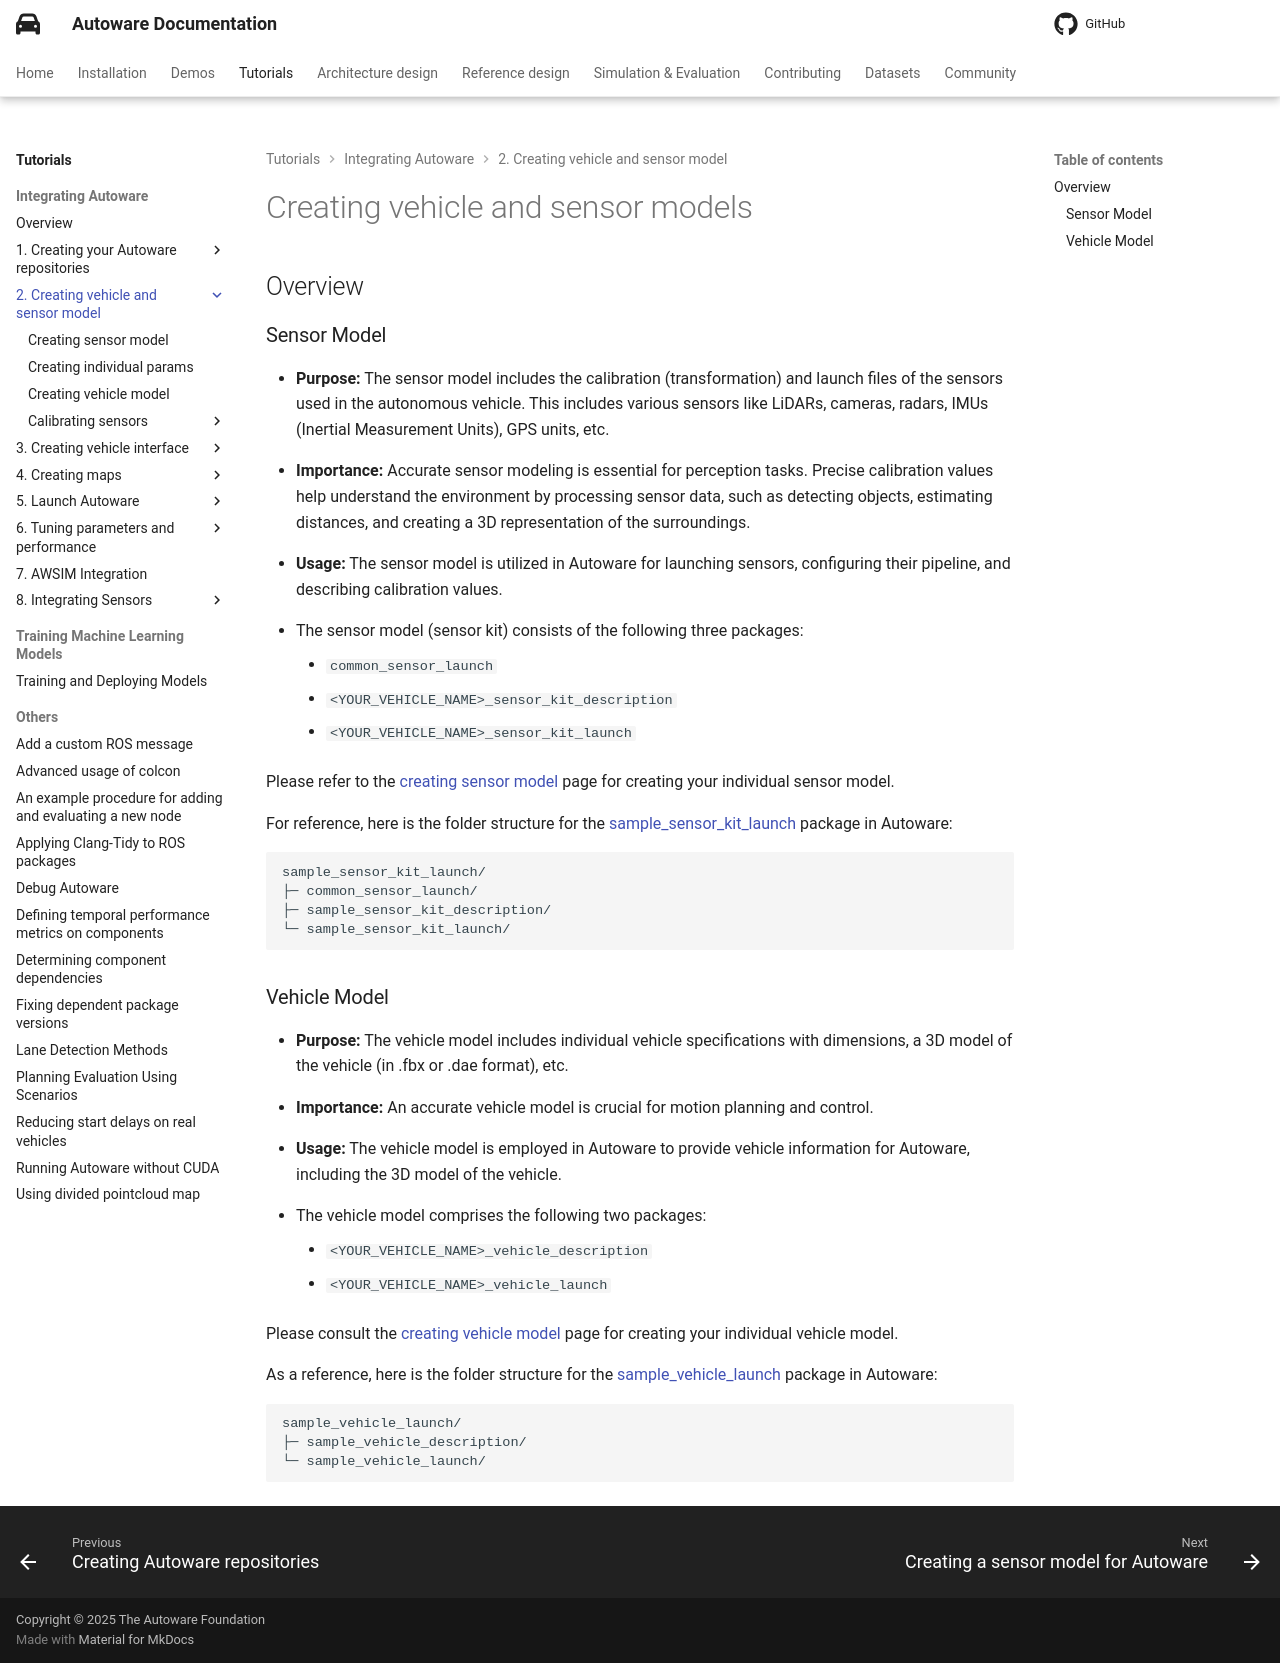

repository: autowarefoundation/autoware-documentation · page: pr-803/tutorials/integrating-autoware/creating-vehicle-and-sensor-model/index.html · generator: mkdocs

# Creating vehicle and sensor models

## Overview

### Sensor Model

- **Purpose:** The sensor model includes the calibration (transformation) and launch files of the
  sensors used in the autonomous vehicle.
  This includes various sensors like LiDARs, cameras,
  radars, IMUs (Inertial Measurement Units), GPS units, etc.

- **Importance:** Accurate sensor modeling is essential for perception tasks.
  Precise calibration values help understand the environment by processing sensor data,
  such as detecting objects, estimating distances,
  and creating a 3D representation of the surroundings.

- **Usage:** The sensor model is utilized in Autoware for launching sensors,
  configuring their pipeline, and describing calibration values.

- The sensor model (sensor kit) consists of the following three packages:
  - `common_sensor_launch`
  - `<YOUR_VEHICLE_NAME>_sensor_kit_description`
  - `<YOUR_VEHICLE_NAME>_sensor_kit_launch`

Please refer to the [creating sensor model](./creating-sensor-model/index.md) page
for creating your individual sensor model.

For reference,
here is the folder structure for the [sample_sensor_kit_launch](https://github.com/autowarefoundation/sample_sensor_kit_launch) package in Autoware:

```diff
sample_sensor_kit_launch/
├─ common_sensor_launch/
├─ sample_sensor_kit_description/
└─ sample_sensor_kit_launch/
```

### Vehicle Model

- **Purpose:** The vehicle model includes individual vehicle specifications with dimensions,
  a 3D model of the vehicle (in .fbx or .dae format), etc.

- **Importance:** An accurate vehicle model is crucial for motion planning and control.

- **Usage:** The vehicle model is employed in Autoware to provide vehicle information for Autoware,
  including the 3D model of the vehicle.

- The vehicle model comprises the following two packages:
  - `<YOUR_VEHICLE_NAME>_vehicle_description`
  - `<YOUR_VEHICLE_NAME>_vehicle_launch`

Please consult the [creating vehicle model](./creating-vehicle-model/index.md) page
for creating your individual vehicle model.

As a reference,
here is the folder structure for the [sample_vehicle_launch](https://github.com/autowarefoundation/sample_vehicle_launch) package in Autoware:

```diff
sample_vehicle_launch/
├─ sample_vehicle_description/
└─ sample_vehicle_launch/
```
